Dataset: data (GitHub, Sabbir256/paddy-leaf-disease). Classes: bacterial leaf blight, brown spot, leaf smut.

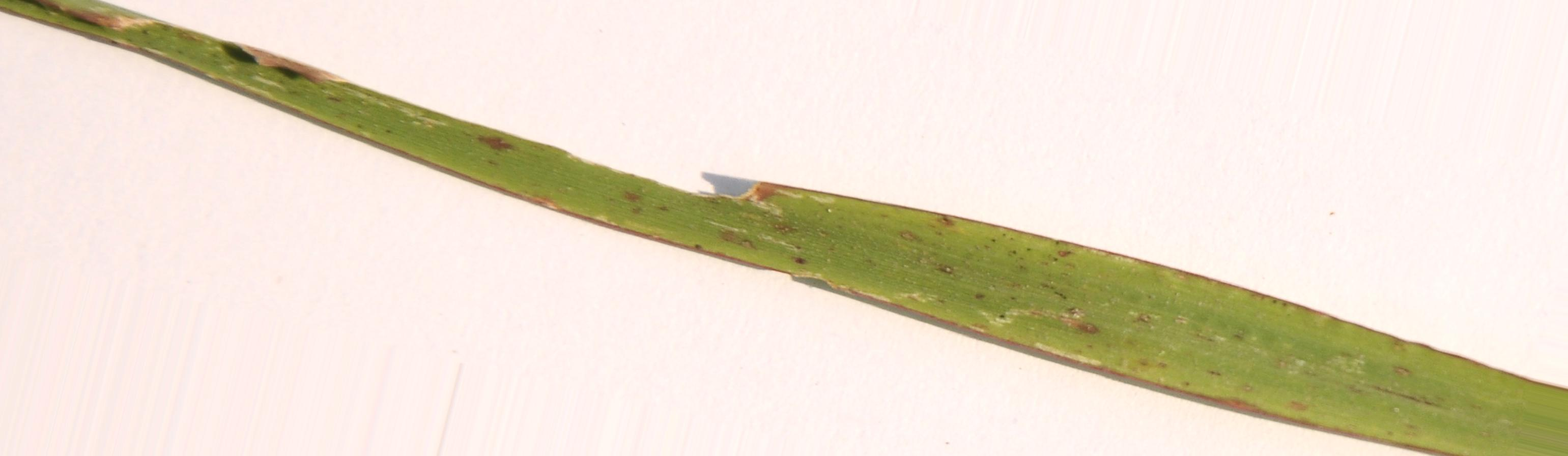
Label: leaf smut

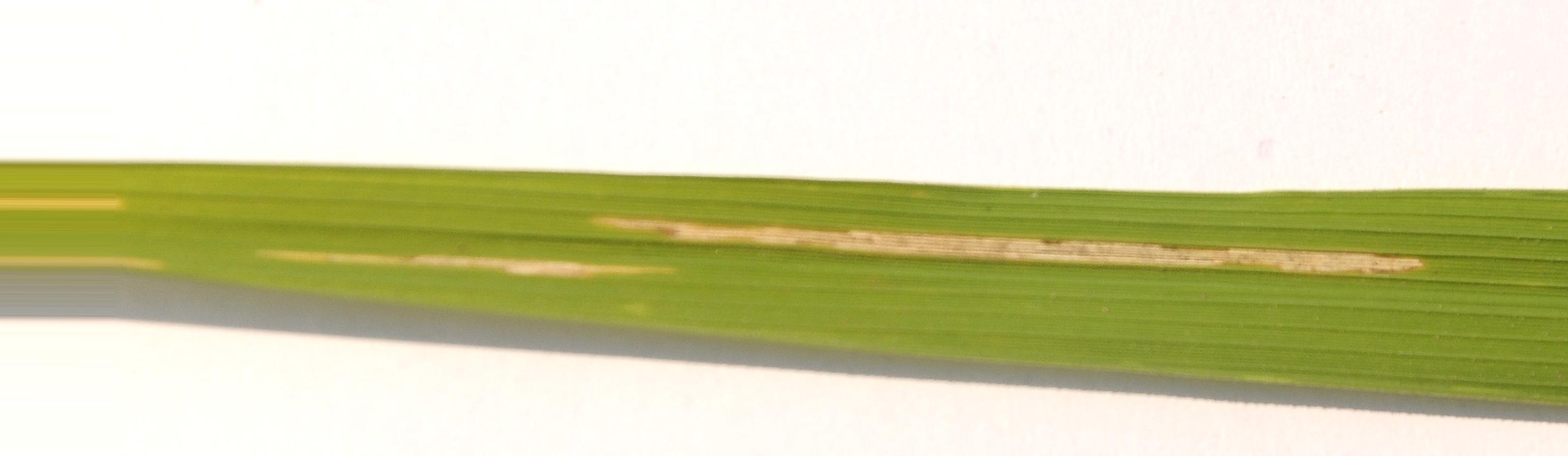
Label: bacterial leaf blight

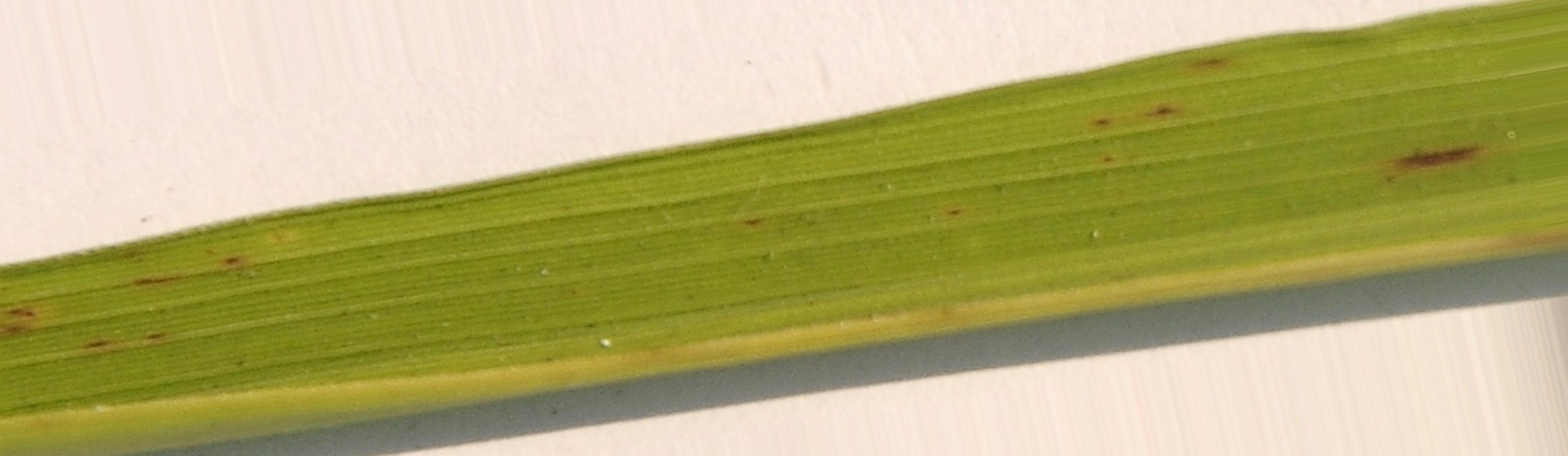
Label: brown spot

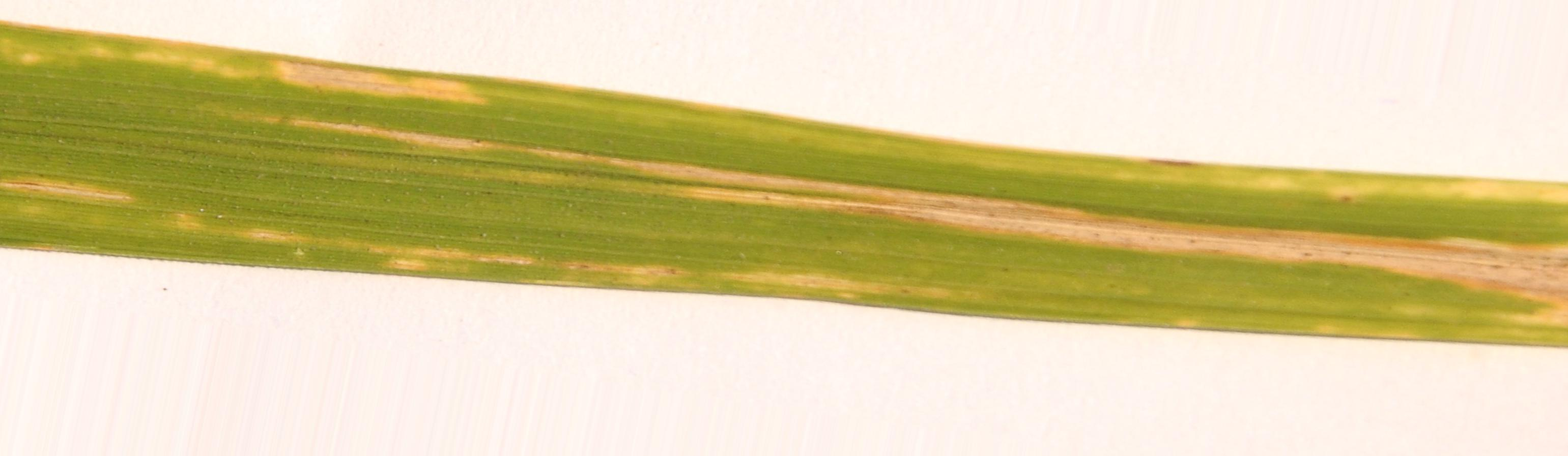
Label: bacterial leaf blight

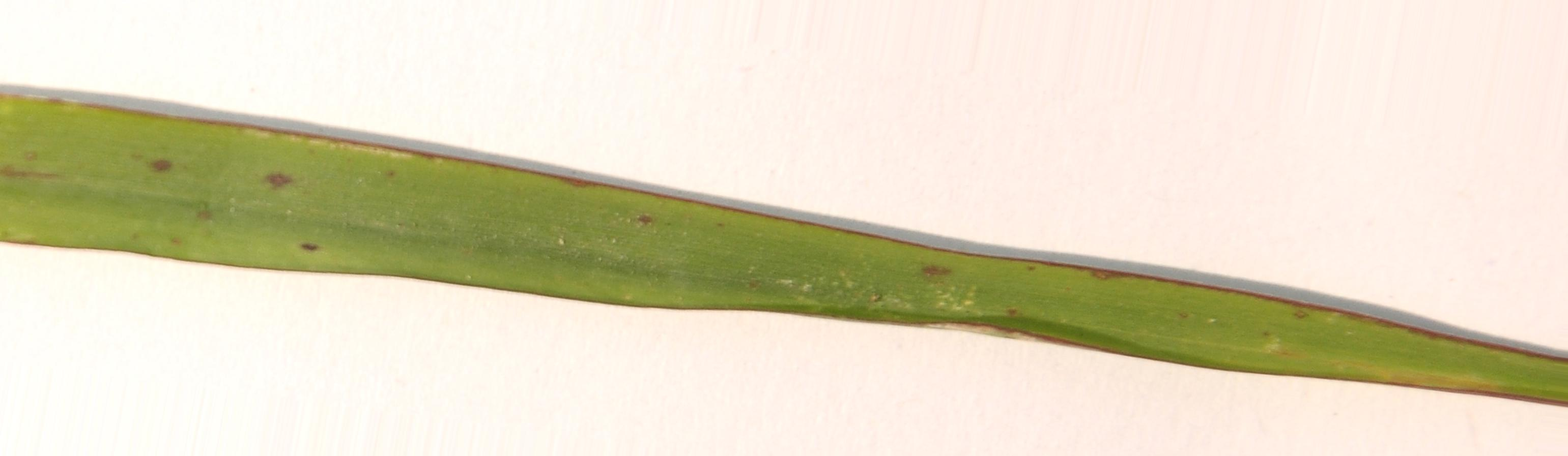
Label: leaf smut

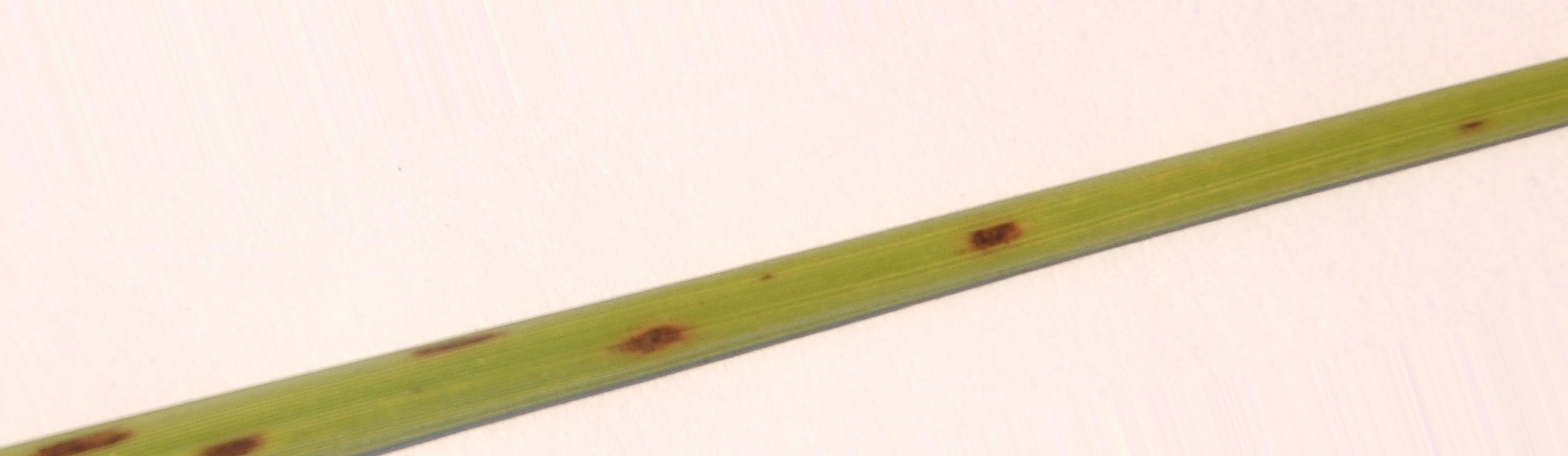
Label: brown spot
